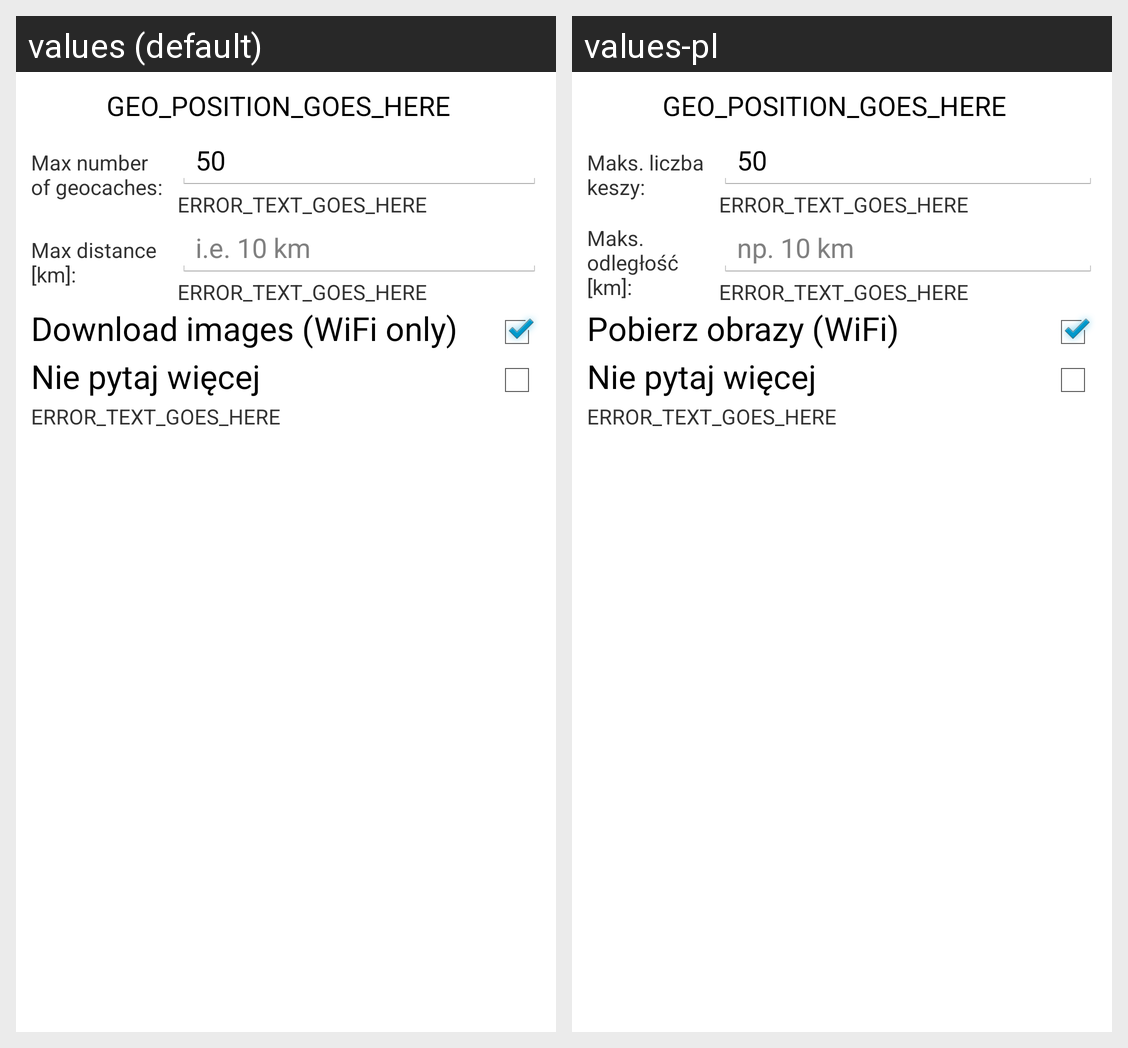

The same Android screen rendered under two of its app's locales, left to right. List the strings drawn on it with the default value and each locale's translation.
Android screen res/layout/activity_locus_search_for_caches.xml rendered under 2 locales, left to right: values (default), values-pl. Device: Nexus 5 (rendered at 1080×1920; each locale shown at half size, 540×960, under a caption strip naming it); theme Theme.Transparent.
Strings drawn on this screen, with the default value and each locale's value (text and hints the layout hard-codes, and strings that could not be matched under every locale, appear in the picture but are not listed):

maxNumOfCaches
  values: Max number
      of geocaches:
  values-pl: Maks. liczba
      keszy:

maxNumOfCachesDefault
  values: 50
  values-pl: 50

errorPlaceholderText
  values: ERROR_TEXT_GOES_HERE
  values-pl: ERROR_TEXT_GOES_HERE  [not translated; the default value is used]

maxCacheDistance
  values: Max distance [km]:
  values-pl: Maks. odległość [km]:

hintMaxCacheDistance
  values: i.e. 10 km
  values-pl: np. 10 km

downloadImages_wifi
  values: Download images (WiFi only)
  values-pl: Pobierz obrazy (WiFi)

dontAskAgain
  values: Nie pytaj więcej
  values-pl: Nie pytaj więcej
